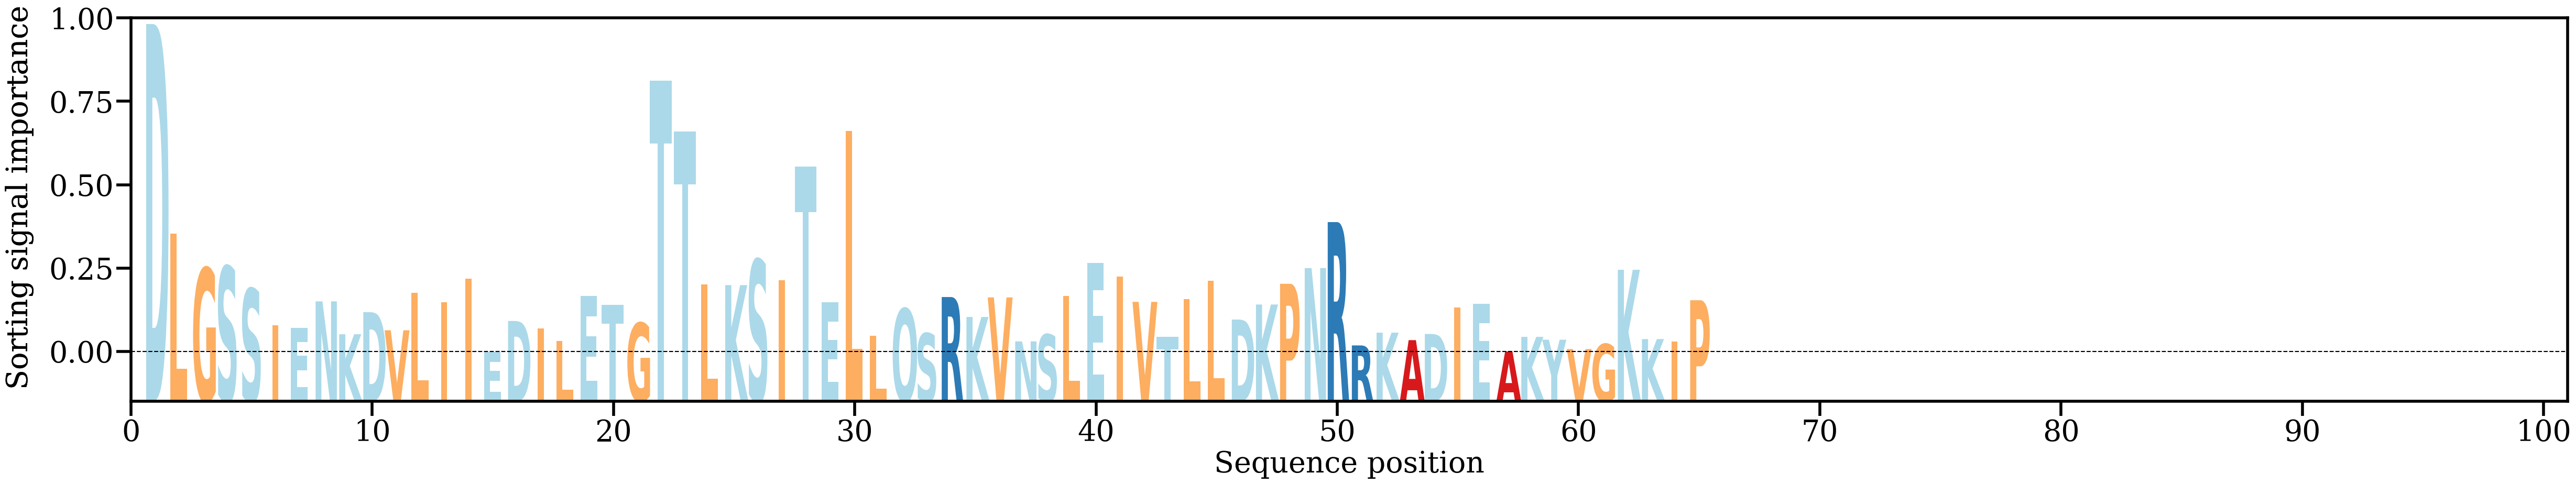

Source data for this figure (header and first rows):
AA, Alpha
D, [0.07750684]
L, [0.02902403]
G, [0.02104938]
S, [0.02144776]
S, [0.01630475]
I, [0.00789445]
E, [0.00729856]
N, [0.01339036]
K, [0.00578354]
D, [0.01089742]
V, [0.00670214]
L, [0.01539491]
I, [0.01316015]
I, [0.01865821]
E, [0.00163477]
D, [0.00885765]
I, [0.00710501]
L, [0.00424735]
E, [0.01465534]
T, [0.01255893]
G, [0.00840774]
T, [0.06437354]
T, [0.05263035]
L, [0.0173647]
K, [0.01714437]
S, [0.0229976]
I, [0.01822453]
T, [0.04455746]
E, [0.01322166]
L, [0.05282531]
L, [0.00540169]
Q, [0.0116972]
S, [0.00599124]
R, [0.01439011]
K, [0.00978206]
V, [0.01429698]
N, [0.00412978]
S, [0.00573093]
L, [0.01462206]
E, [0.02222613]
I, [0.01908818]
V, [0.01327067]
T, [0.00514845]
L, [0.01391935]
L, [0.01810852]
D, [0.00918817]
K, [0.01266186]
P, [0.01745528]
N, [0.02108521]
R, [0.03171765]
R, [0.0032016]
K, [0.00615306]
A, [0.00442263]
D, [0.00584835]
I, [0.01191997]
E, [0.01277435]
A, [0.0018027]
K, [0.00518034]
Y, [0.00452534]
V, [0.00236372]
... 5 more rows
